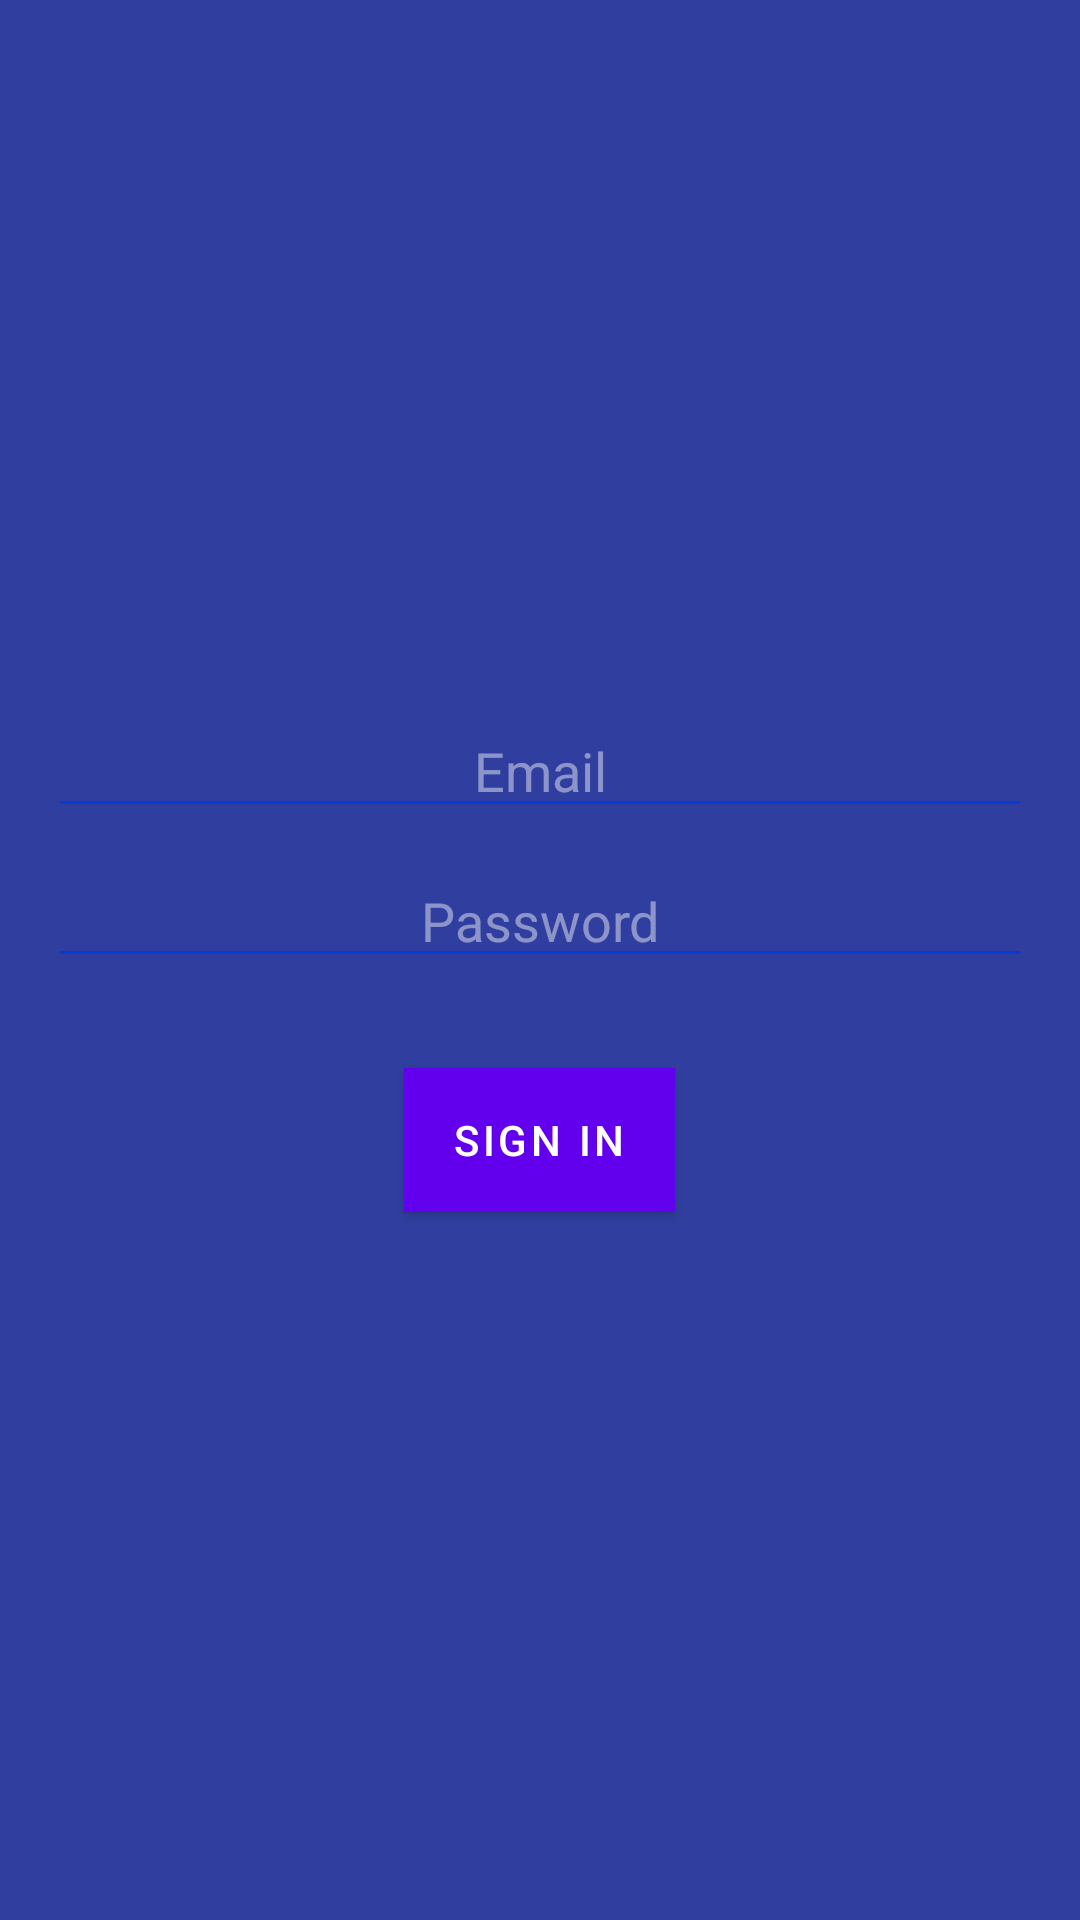

Android layout source for this screen:
<!-- AndroidManifest.xml: application theme AppTheme -->
<!-- res/layout/activity_sign_in.xml -->
<?xml version="1.0" encoding="utf-8"?>
<RelativeLayout xmlns:android="http://schemas.android.com/apk/res/android"
    xmlns:tools="http://schemas.android.com/tools"
    android:id="@+id/activity_sign_in"
    android:layout_width="match_parent"
    android:layout_height="match_parent"
    android:paddingBottom="@dimen/activity_vertical_margin"
    android:paddingLeft="@dimen/activity_horizontal_margin"
    android:paddingRight="@dimen/activity_horizontal_margin"
    android:paddingTop="@dimen/activity_vertical_margin"
    android:gravity="center"
    android:background="@color/colorPrimaryDark"
    tools:context="com.project.sharmasir.store.SignIn">

    <EditText
        android:textColor="#ffffff"
        android:backgroundTint="#083ad9"
        android:hint="Email"
        android:textColorHint="#72ffffff"
        android:gravity="center"
        android:layout_width="match_parent"
        android:layout_height="40dp"
        android:id="@+id/em"
        android:layout_marginBottom="10dp"/>
    <EditText
        android:textColor="#ffffff"
        android:backgroundTint="#083ad9"
        android:hint="Password"
        android:textColorHint="#72ffffff"
        android:gravity="center"
        android:layout_width="match_parent"
        android:layout_height="40dp"
        android:id="@+id/password"
        android:layout_below="@id/em"
        android:layout_marginBottom="30dp"/>
    <Button
        android:layout_width="wrap_content"
        android:layout_height="wrap_content"
        android:layout_below="@id/password"
        android:layout_centerHorizontal="true"
        android:text="Sign In"
        android:id="@+id/login"
        android:textColor="@android:color/white"
        android:background="#f20c00"
        />
</RelativeLayout>
<!-- resources referenced by this layout -->
<resources>
  <color name="colorPrimaryDark">#303F9F</color>
  <dimen name="activity_horizontal_margin">16dp</dimen>
  <dimen name="activity_vertical_margin">16dp</dimen>
</resources>
